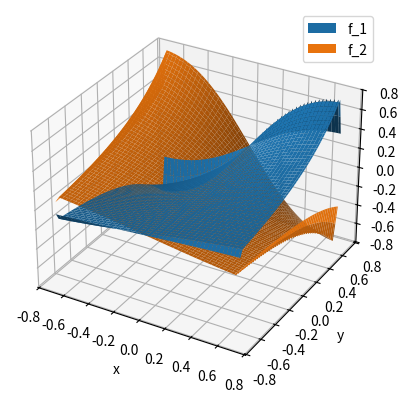

The matplotlib source for this figure:
import numpy as np
import matplotlib.pyplot as plt

res = 100
size = 10

_s = np.tanh(size / 2) / np.sqrt(2)
dx = dy = 2 * _s / (res - 1)
X, Y = np.meshgrid(np.linspace(-_s, _s, res), np.linspace(-_s, _s, res))

#X, Y = np.meshgrid(np.linspace(-size, size, res), np.linspace(-size, size, res))
#_R = np.sqrt(X * X + Y * Y); _r = np.tanh(_R / 2)
#X *= _r / _R; Y *= _r / _R


u = np.array([0, .5])
v = np.array([0, 0])

def d(x, y, w):
    a = x - w[0]
    b = y - w[1]
    return 1 + 2 * (a*a + b*b) / ((1 - x*x - y*y) * (1 - w @ w))

def A_tri(x, y):
    w = np.array([x, y])
    d0 = d(u[0], u[1], v)
    d1 = d(x, y, u)
    d2 = d(x, y, v)

    A = 1 - d0 * d0 - d1 * d1 - d2 * d2 + 2 * d0 * d1 * d2
    B = 1 + d0 + d1 + d2

    return 2 * np.atan(np.sqrt(A) / B) * np.sign((u[0] - X) * (v[1] - u[1]) - (u[1] - Y) * (v[0] - u[0]))

def A_htri(x, y):
    def sign (A, B):
        return (x - B[0]) * (A[1] - B[1]) - (A[0] - B[0]) * (y - B[1])

    A = np.zeros_like(x)
    I = (2 / (1 - x * x - y * y)) ** 2
    #I = np.ones_like(x)
    for i in range(np.size(x, axis=0)):
        for j in range(np.size(y, axis=1)):
            w = np.array([x[i, j], y[i, j]])
            d1 = sign(u, v)
            d2 = sign(v, w)
            d3 = sign(w, u)

            has_neg = np.logical_or(np.logical_or(d1 < 0, d2 < 0), d3 < 0)
            has_pos = np.logical_or(np.logical_or(d1 > 0, d2 > 0), d3 > 0)

            A[i, j] = np.sum(I, where=np.logical_not(np.logical_and(has_neg, has_pos))) * dx * dy

    return A * np.sign(x)

def A_ihtri(x, y):
    def _int(x0, y0):
        x = np.linspace(0, x0)
        dx = x[1] - x[0]

        y0 = x / x0 * y0
        y1 = y0 + v[1] * (1 - x / x0)
        u0 = y0 / np.sqrt(1 - x * x)
        u1 = y1 / np.sqrt(1 - x * x)
        v0 = np.atanh(u0) + u0 / (1 - u0 * u0)
        v1 = np.atanh(u1) + u1 / (1 - u1 * u1)

        return 2 * np.sum((v1 - v0) / (1 - x * x) ** 1.5) * dx

    A = np.zeros_like(x)
    for i in range(np.size(x, axis=0)):
        for j in range(np.size(y, axis=1)):
            A[i, j] = _int(x[i, j], y[i, j])

    return A


F = A_tri(X, Y)
DF = np.gradient(F, dx, dy)

k = .5 * (1 - X * X - Y * Y)
DgF1 = np.gradient(DF[0], dx, axis=0)
DgF2 = np.gradient(DF[1], dy, axis=1)
LgF = k * k * (DgF1 + DgF2)

fig = plt.figure()
ax = plt.axes(projection='3d')
ax.set_xlabel("x")
ax.set_ylabel("y")

ax.plot_surface(X, Y, DgF1, label="f_1")
ax.plot_surface(X, Y, DgF2, label="f_2")
#ax.plot_surface(X, Y, np.clip(LgF, -1, 1), label="Lf")
ax.legend()
plt.show()
